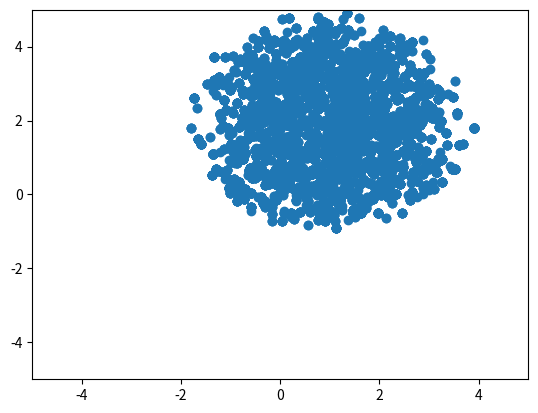

Generate this figure with matplotlib:
import matplotlib.pyplot as plt
import numpy as np


def circle(X):
    """define a target distribution"""
    return (X[0, 0]-1)**2 + (X[0, 1]-2)**2 - 3**2


def proposal_distribution(X):
    """define any distribution as the proposal distribution"""
    mean = X.reshape(-1,)
    covariance = np.array([[1, 0], [0, 100]])
    return np.random.multivariate_normal(mean, covariance, 1)


def MetropolisHastingsMCMC(p, n):
    """perform the Metropolis Hastings algorithm on the specified target and
    proposal distributions

    @param  p   target distribution
    @param  n   number of iterations
    """
    # initialize the array to hold the samples
    accepted = np.zeros((n, 2))

    # initialize X
    X = np.array([[0., 0.]])

    for i in range(n):
        # sample a candidate Y from the proposal distribution
        Y = proposal_distribution(X)
        # sample a uniformly distributed random variable on the interval 0,1
        U = np.random.rand()
        # if U is smaller than
        if U < p(Y) / p(X):
            # set Y as the new X and append it to the samples, else append the
            # old X to the samples
            X = Y
        accepted[i] = X
    return accepted


samples = MetropolisHastingsMCMC(circle, 10000)
plt.scatter(samples[:, 0], samples[:, 1])
plt.axis((-5, 5, -5, 5))
plt.show()
